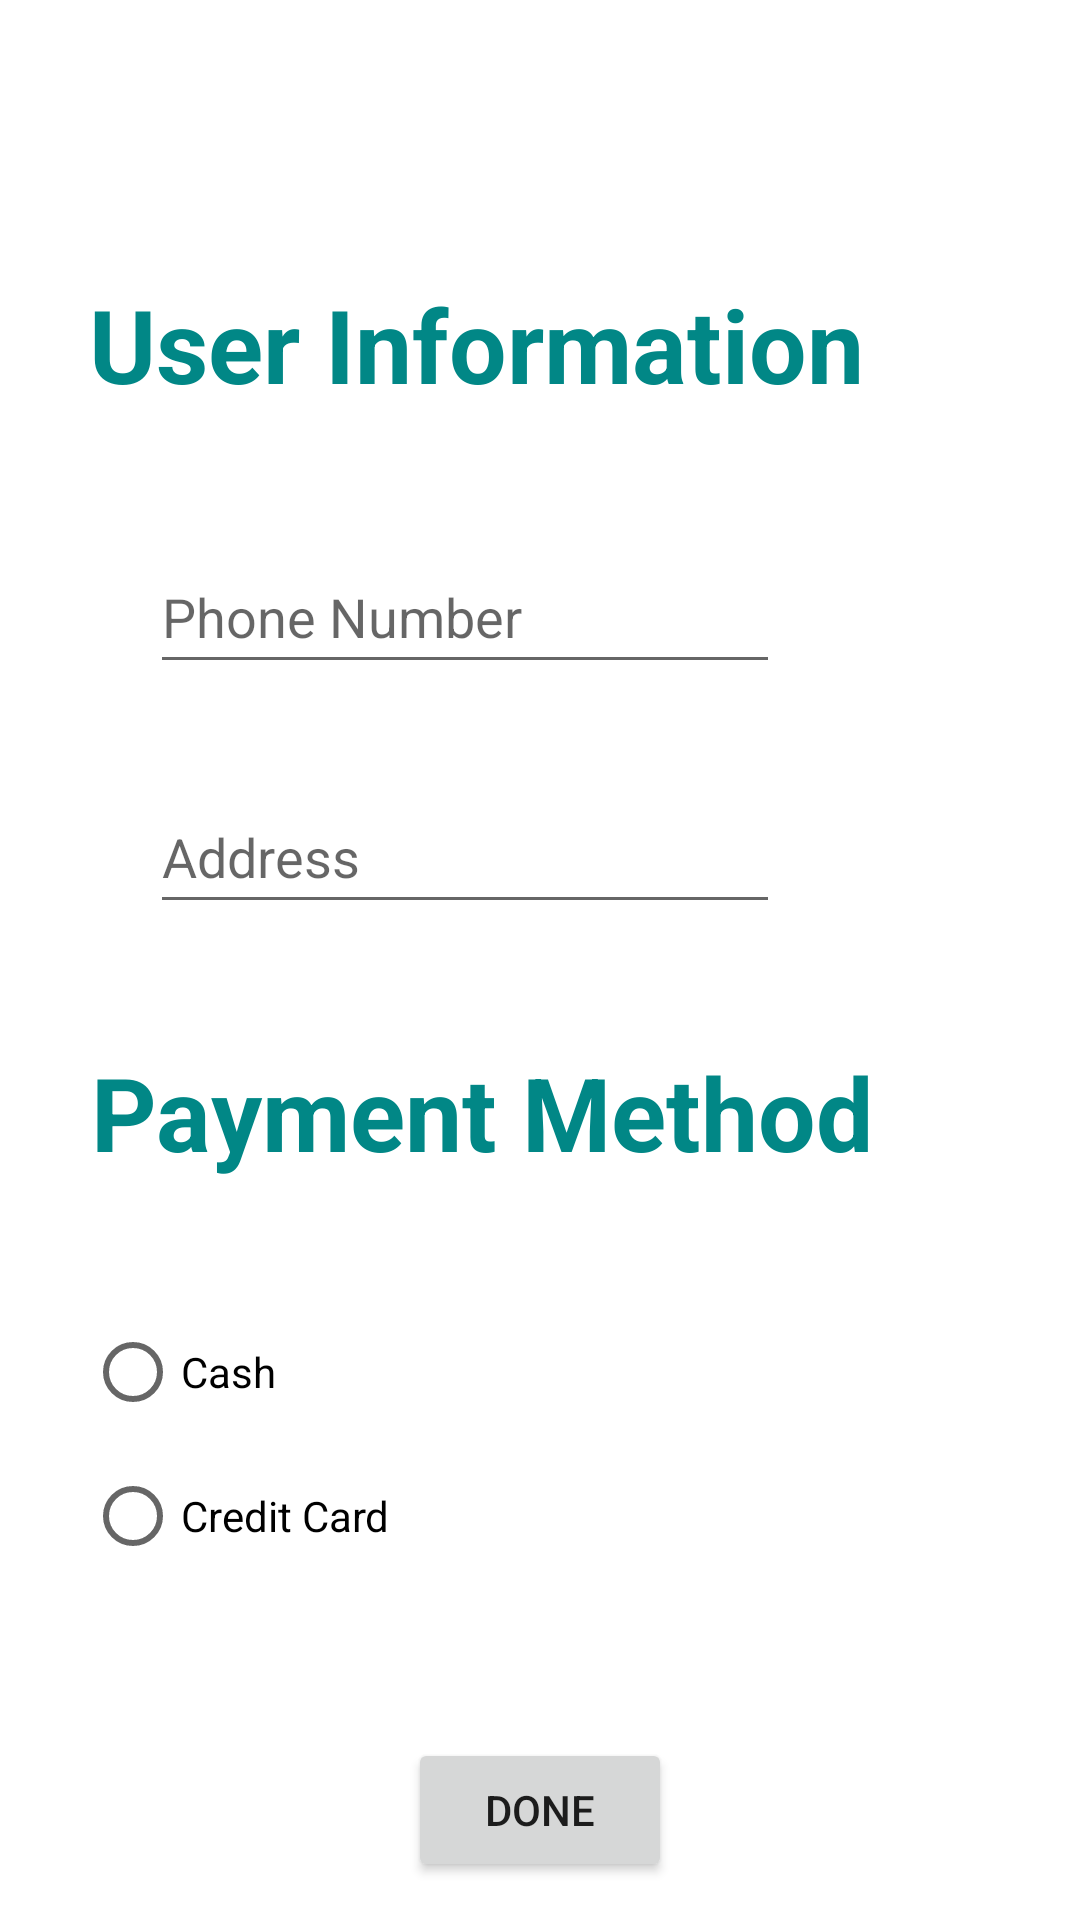

This screen was rendered from an Android layout file. Write that file and the resources it references.
<!-- AndroidManifest.xml: application theme Theme.BuyMethod -->
<!-- res/layout/activity_main.xml -->
<?xml version="1.0" encoding="utf-8"?>
<androidx.constraintlayout.widget.ConstraintLayout xmlns:android="http://schemas.android.com/apk/res/android"
    xmlns:app="http://schemas.android.com/apk/res-auto"
    xmlns:tools="http://schemas.android.com/tools"
    android:layout_width="match_parent"
    android:layout_height="match_parent"
    tools:context=".MainActivity">

    <TextView
        android:id="@+id/textView"
        android:layout_width="wrap_content"
        android:layout_height="wrap_content"
        android:layout_marginTop="40dp"
        android:text="Payment Method"
        android:textColor="@color/teal_700"
        android:textSize="34sp"
        android:textStyle="bold"
        app:layout_constraintEnd_toEndOf="parent"
        app:layout_constraintHorizontal_bias="0.304"
        app:layout_constraintStart_toStartOf="parent"
        app:layout_constraintTop_toBottomOf="@+id/Address_txt" />

    <RadioGroup
        android:id="@+id/radioGroup"
        android:layout_width="276dp"
        android:layout_height="106dp"
        android:layout_marginTop="40dp"
        android:scrollbarSize="6dp"
        app:layout_constraintEnd_toEndOf="parent"
        app:layout_constraintHorizontal_bias="0.339"
        app:layout_constraintStart_toStartOf="parent"
        app:layout_constraintTop_toBottomOf="@+id/textView">

        <RadioButton
            android:id="@+id/Cash_btn"
            android:layout_width="match_parent"
            android:layout_height="wrap_content"
            android:text="Cash" />

        <RadioButton
            android:id="@+id/Credit_btn"
            android:layout_width="match_parent"
            android:layout_height="wrap_content"
            android:text="Credit Card" />
    </RadioGroup>

    <Button
        android:id="@+id/Done_btn"
        android:layout_width="wrap_content"
        android:layout_height="wrap_content"
        android:layout_marginTop="40dp"
        android:text="Done"
        app:layout_constraintEnd_toEndOf="parent"
        app:layout_constraintStart_toStartOf="parent"
        app:layout_constraintTop_toBottomOf="@+id/radioGroup" />

    <TextView
        android:id="@+id/textView6"
        android:layout_width="266dp"
        android:layout_height="48dp"
        android:layout_marginTop="92dp"
        android:text="User Information"
        android:textColor="@color/teal_700"
        android:textSize="34sp"
        android:textStyle="bold"
        app:layout_constraintEnd_toEndOf="parent"
        app:layout_constraintHorizontal_bias="0.317"
        app:layout_constraintStart_toStartOf="parent"
        app:layout_constraintTop_toTopOf="parent" />

    <EditText
        android:id="@+id/Address_txt"
        android:layout_width="wrap_content"
        android:layout_height="wrap_content"
        android:layout_marginStart="50dp"
        android:layout_marginTop="32dp"
        android:ems="10"
        android:hint="Address"
        android:inputType="textPersonName"
        android:minHeight="48dp"
        app:layout_constraintStart_toStartOf="parent"
        app:layout_constraintTop_toBottomOf="@+id/phone_txt" />

    <EditText
        android:id="@+id/phone_txt"
        android:layout_width="wrap_content"
        android:layout_height="wrap_content"
        android:layout_marginStart="50dp"
        android:layout_marginTop="40dp"
        android:ems="10"
        android:hint="Phone Number"
        android:inputType="phone"
        android:minHeight="48dp"
        app:layout_constraintStart_toStartOf="parent"
        app:layout_constraintTop_toBottomOf="@+id/textView6" />

</androidx.constraintlayout.widget.ConstraintLayout>
<!-- resources referenced by this layout -->
<resources>
  <style name="Theme.BuyMethod" parent="Theme.MaterialComponents.DayNight.DarkActionBar">
          
          <item name="colorPrimary">@color/purple_500</item>
          <item name="colorPrimaryVariant">@color/purple_700</item>
          <item name="colorOnPrimary">@color/white</item>
          
          <item name="colorSecondary">@color/teal_200</item>
          <item name="colorSecondaryVariant">@color/teal_700</item>
          <item name="colorOnSecondary">@color/black</item>
          
          <item name="android:statusBarColor" tools:targetApi="l">?attr/colorPrimaryVariant</item>
          
      </style>
  <!-- not gathered from this repository: default colours our renderer supplied (Android Studio template values) -->
  <color name="purple_500">#FF6200EE</color>
  <color name="purple_700">#FF3700B3</color>
  <color name="teal_200">#FF03DAC5</color>
  <color name="teal_700">#FF018786</color>
  <color name="black">#FF000000</color>
  <color name="white">#FFFFFFFF</color>
</resources>
